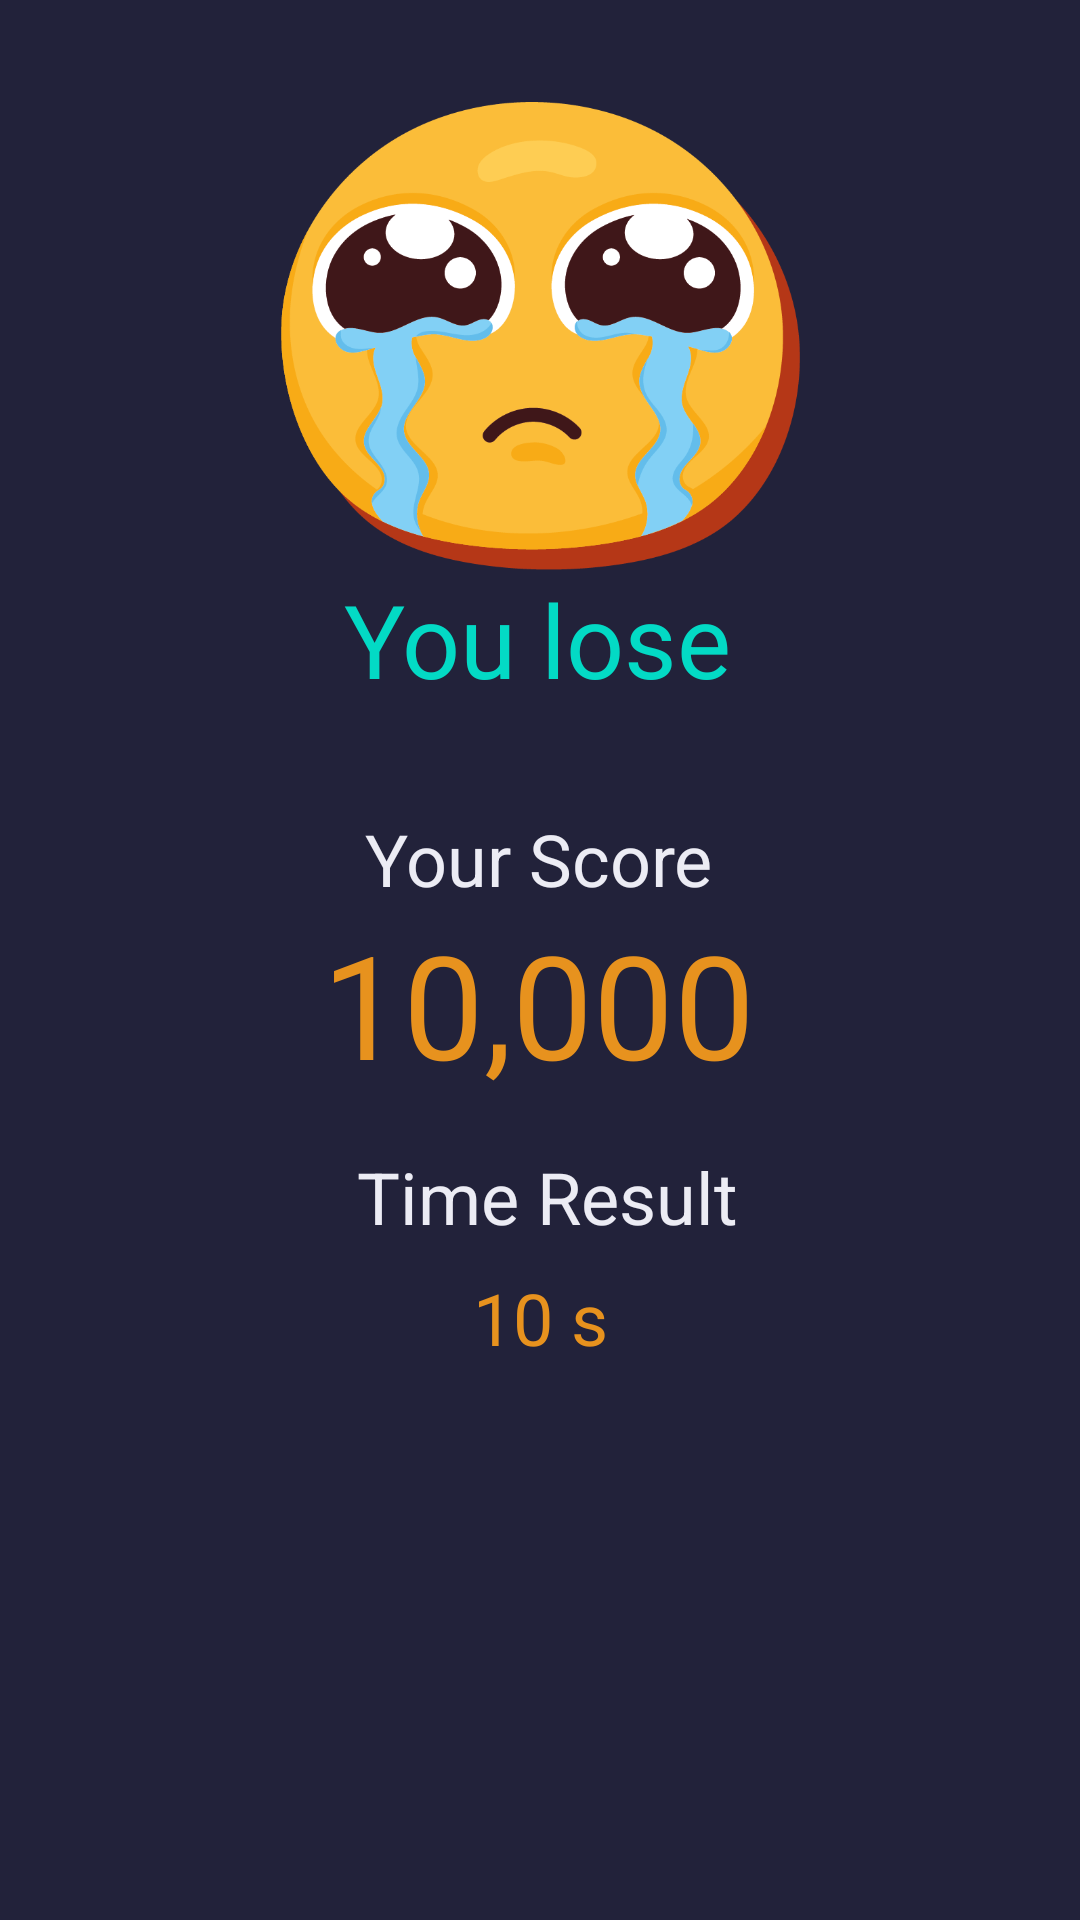

Here is an Android app screen rendered from its layout file. Give the layout XML and the strings, colors and styles it references.
<!-- AndroidManifest.xml: application theme Theme.QNUQuizApp -->
<!-- res/layout/activity_lose.xml -->
<?xml version="1.0" encoding="utf-8"?>
<androidx.constraintlayout.widget.ConstraintLayout xmlns:android="http://schemas.android.com/apk/res/android"
    xmlns:app="http://schemas.android.com/apk/res-auto"
    xmlns:tools="http://schemas.android.com/tools"
    android:layout_width="match_parent"
    android:layout_height="match_parent"
    android:background="@color/bg_blue"
    tools:context=".LoseActivity">

    <ImageView
        android:id="@+id/imageView2"
        android:layout_width="269dp"
        android:layout_height="156dp"
        android:layout_marginTop="34dp"
        app:layout_constraintEnd_toEndOf="parent"
        app:layout_constraintStart_toStartOf="parent"
        app:layout_constraintTop_toTopOf="parent"
        app:srcCompat="@drawable/lose1" />

    <TextView
        android:id="@+id/textView"
        android:layout_width="wrap_content"
        android:layout_height="wrap_content"
        android:layout_marginTop="80dp"
        android:text="Your Score"
        android:textColor="@color/bg_white"
        android:textSize="24sp"
        app:layout_constraintEnd_toEndOf="parent"
        app:layout_constraintHorizontal_bias="0.498"
        app:layout_constraintStart_toStartOf="parent"
        app:layout_constraintTop_toBottomOf="@+id/imageView2" />

    <TextView
        android:id="@+id/txt_score"
        android:layout_width="wrap_content"
        android:layout_height="wrap_content"
        android:text="10,000"
        android:textColor="@color/bg_btn_orange"
        android:textSize="48sp"
        app:layout_constraintEnd_toEndOf="parent"
        app:layout_constraintHorizontal_bias="0.497"
        app:layout_constraintStart_toStartOf="parent"
        app:layout_constraintTop_toBottomOf="@+id/textView" />

    <TextView
        android:id="@+id/textView3"
        android:layout_width="wrap_content"
        android:layout_height="wrap_content"
        android:text=" Time Result"
        android:textColor="@color/bg_white"
        android:textSize="24sp"
        app:layout_constraintBottom_toBottomOf="parent"
        app:layout_constraintEnd_toEndOf="parent"
        app:layout_constraintHorizontal_bias="0.498"
        app:layout_constraintStart_toStartOf="parent"
        app:layout_constraintTop_toBottomOf="@+id/txt_score"
        app:layout_constraintVertical_bias="0.067" />

    <TextView
        android:id="@+id/textView5"
        android:layout_width="wrap_content"
        android:layout_height="wrap_content"
        android:layout_marginTop="8dp"
        android:text="10 s"
        android:textColor="@color/bg_btn_orange"
        android:textSize="24sp"
        app:layout_constraintEnd_toEndOf="parent"
        app:layout_constraintStart_toStartOf="parent"
        app:layout_constraintTop_toBottomOf="@+id/textView3" />

    <TextView
        android:id="@+id/btn_playagian"
        android:layout_width="wrap_content"
        android:layout_height="wrap_content"
        android:layout_marginStart="30dp"
        android:layout_marginTop="72dp"
        android:layout_marginEnd="197dp"
        android:layout_marginBottom="207dp"
        android:background="@drawable/btn_orange"
        android:paddingLeft="20dp"
        android:paddingTop="5dp"
        android:paddingRight="20dp"
        android:paddingBottom="5dp"
        android:text="Play agian"
        android:textColor="@color/bg_white"
        android:textSize="24sp"
        app:layout_constraintBottom_toBottomOf="parent"
        app:layout_constraintEnd_toEndOf="parent"
        app:layout_constraintHorizontal_bias="1.0"
        app:layout_constraintStart_toStartOf="parent"
        app:layout_constraintTop_toBottomOf="@+id/textView5" />

    <TextView
        android:id="@+id/btn_winExit"
        android:layout_width="wrap_content"
        android:layout_height="wrap_content"
        android:layout_marginTop="346dp"
        android:layout_marginBottom="207dp"
        android:background="@drawable/btn_orange"
        android:paddingLeft="20dp"
        android:paddingTop="5dp"
        android:paddingRight="20dp"
        android:paddingBottom="5dp"
        android:textColor="@color/bg_white"
        android:textSize="24sp"
        app:layout_constraintBottom_toBottomOf="parent"
        app:layout_constraintEnd_toEndOf="parent"
        app:layout_constraintHorizontal_bias="0.564"
        app:layout_constraintStart_toEndOf="@+id/btn_playagian"
        app:layout_constraintTop_toBottomOf="@+id/imageView2"
        app:layout_constraintVertical_bias="0.0"
        tools:text="Exit" />

    <TextView
        android:id="@+id/textView6"
        android:layout_width="wrap_content"
        android:layout_height="wrap_content"
        android:layout_marginBottom="34dp"
        android:text="You lose"
        android:textColor="@color/teal_200"
        android:textSize="34sp"
        app:layout_constraintBottom_toTopOf="@+id/textView"
        app:layout_constraintEnd_toEndOf="parent"
        app:layout_constraintHorizontal_bias="0.496"
        app:layout_constraintStart_toStartOf="parent"
        app:layout_constraintTop_toBottomOf="@+id/imageView2" />

</androidx.constraintlayout.widget.ConstraintLayout>
<!-- resources referenced by this layout -->
<resources>
  <color name="bg_blue">#22223a</color>
  <color name="bg_btn_orange">#e7921e</color>
  <color name="bg_white">#ececf4</color>
  <color name="teal_200">#FF03DAC5</color>
  <!-- drawable btn_orange (drawable) -->
  <?xml version="1.0" encoding="utf-8"?>
  <shape xmlns:android="http://schemas.android.com/apk/res/android">
      <solid android:color="#FFA500"/>
      <corners android:radius="50dp"/>
  </shape>
  <!-- drawable lose1: png bitmap (drawable, 57873 bytes) -->
  <style name="Theme.QNUQuizApp" parent="Theme.MaterialComponents.DayNight.DarkActionBar">
          
          <item name="colorPrimary">@color/purple_500</item>
          <item name="colorPrimaryVariant">@color/purple_700</item>
          <item name="colorOnPrimary">@color/white</item>
          
          <item name="colorSecondary">@color/teal_200</item>
          <item name="colorSecondaryVariant">@color/teal_700</item>
          <item name="colorOnSecondary">@color/black</item>
          
          <item name="android:statusBarColor">?attr/colorPrimaryVariant</item>
          
      </style>
  <color name="purple_500">#FF6200EE</color>
  <color name="purple_700">#FF3700B3</color>
  <color name="white">#FFFFFFFF</color>
  <color name="teal_700">#FF018786</color>
  <color name="black">#FF000000</color>
</resources>
